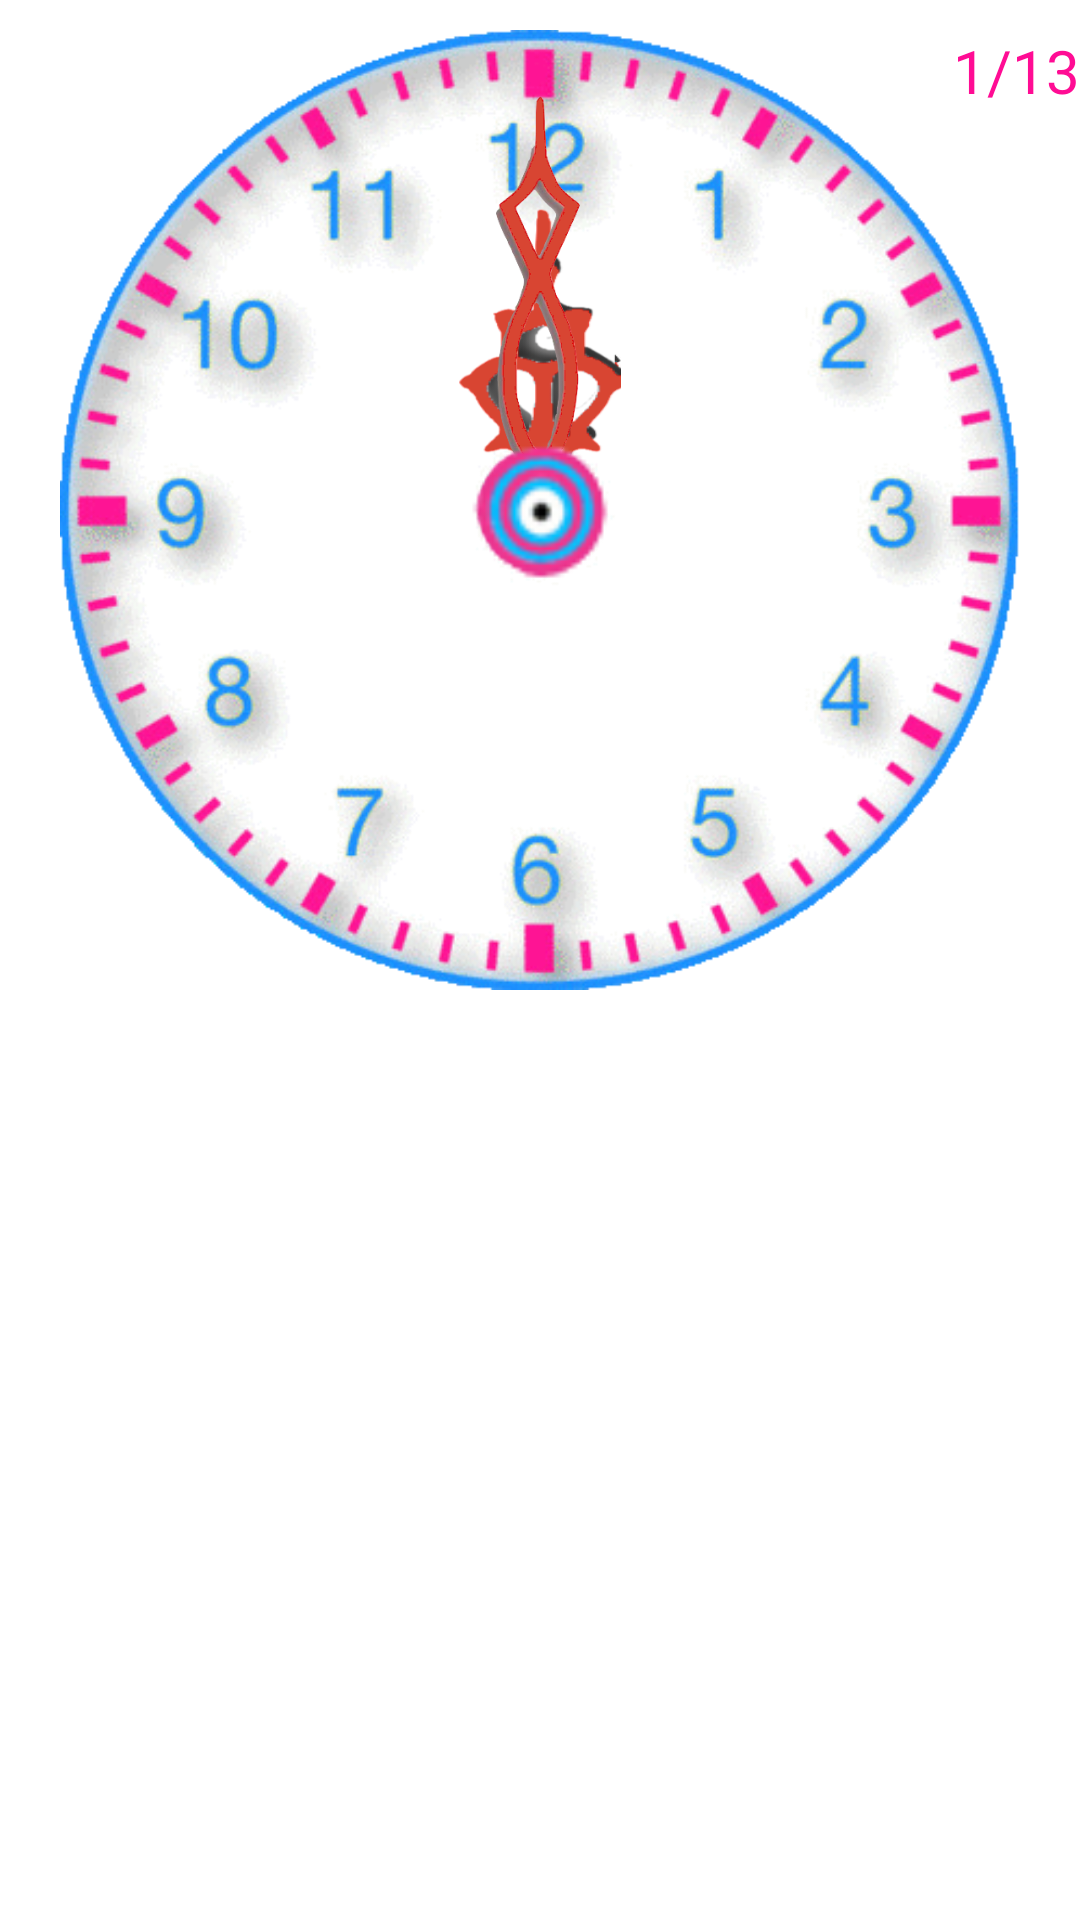

Android layout source for this screen:
<!-- AndroidManifest.xml: application theme Theme.LearnClockTime -->
<!-- res/layout/set_time_item.xml -->
<?xml version="1.0" encoding="utf-8"?>
<androidx.constraintlayout.widget.ConstraintLayout xmlns:android="http://schemas.android.com/apk/res/android"
    xmlns:app="http://schemas.android.com/apk/res-auto"
    android:layout_width="match_parent"
    android:layout_height="match_parent"
    android:layout_marginLeft="10dp"
    android:layout_marginTop="10dp"
    android:layout_marginRight="10dp"
    android:layout_marginBottom="10dp">

    <View
        android:id="@+id/viewEmptySetTime"
        android:layout_width="0dp"
        android:layout_height="0dp"
        android:background="@null"
        app:layout_constraintDimensionRatio="1:1"
        app:layout_constraintEnd_toEndOf="parent"
        app:layout_constraintHorizontal_bias="1.0"
        app:layout_constraintStart_toStartOf="parent"
        app:layout_constraintTop_toTopOf="parent"
        app:layout_constraintVertical_bias="0.0"/>

    <ImageView
        android:id="@+id/imgVwSetTimeClockDial"
        android:layout_width="320dp"
        android:layout_height="320dp"
        android:layout_marginTop="10dp"
        android:src="@drawable/clock_dial"
        app:layout_constraintEnd_toEndOf="parent"
        app:layout_constraintStart_toStartOf="parent"
        app:layout_constraintTop_toTopOf="@+id/viewEmptySetTime"></ImageView>

    <androidx.cardview.widget.CardView
        android:id="@+id/card_set_time_hour_hand"
        android:layout_width="54dp"
        android:layout_height="201dp"
        android:layout_marginLeft="133dp"
        app:cardBackgroundColor="@android:color/transparent"
        app:cardElevation="0dp"
        app:layout_constraintBottom_toBottomOf="@+id/imgVwSetTimeClockDial"
        app:layout_constraintStart_toStartOf="@+id/imgVwSetTimeClockDial"
        app:layout_constraintTop_toTopOf="@+id/imgVwSetTimeClockDial">

        <ImageView
            android:id="@+id/imgVwSetTimeHourHand"
            android:layout_width="match_parent"
            android:layout_height="84dp"
            android:scaleType="fitXY"
            android:src="@drawable/hour_hand_shadow"
            android:visibility="visible"></ImageView>

    </androidx.cardview.widget.CardView>


    <androidx.cardview.widget.CardView
        android:id="@+id/card_set_time_minute_hand"
        android:layout_width="54dp"
        android:layout_height="283dp"
        android:layout_marginLeft="133dp"
        app:cardBackgroundColor="@android:color/transparent"
        app:cardElevation="0dp"
        app:layout_constraintBottom_toBottomOf="@+id/imgVwSetTimeClockDial"
        app:layout_constraintStart_toStartOf="@+id/imgVwSetTimeClockDial"
        app:layout_constraintTop_toTopOf="@+id/imgVwSetTimeClockDial">

        <ImageView
            android:id="@+id/imgVwSetTimeMinuteHand"
            android:layout_width="40dp"
            android:layout_height="128dp"
            android:layout_gravity="center_horizontal"
            android:scaleType="fitXY"
            android:src="@drawable/minute_hand"
            android:visibility="visible"></ImageView>

    </androidx.cardview.widget.CardView>


    <ImageView
        android:id="@+id/imgVwCentreSetTime"
        android:layout_width="50dp"
        android:layout_height="50dp"
        android:scaleType="fitXY"
        android:src="@drawable/clock_center"
        app:layout_constraintBottom_toBottomOf="@+id/imgVwSetTimeClockDial"
        app:layout_constraintEnd_toEndOf="@+id/imgVwSetTimeClockDial"
        app:layout_constraintStart_toStartOf="@+id/imgVwSetTimeClockDial"
        app:layout_constraintTop_toTopOf="@+id/imgVwSetTimeClockDial"></ImageView>


    <TextView
        android:id="@+id/textViewSetTimeCardNumber"
        android:layout_width="wrap_content"
        android:layout_height="wrap_content"
        android:text = "1/13"
        android:textColor="#ff0c94"
        android:textSize="20sp"
        android:textStyle= "normal"
        android:visibility="visible"
        app:layout_constraintEnd_toEndOf="@+id/viewEmptySetTime"
        app:layout_constraintTop_toTopOf="@+id/viewEmptySetTime"
        android:layout_marginTop="10dp"
        android:layout_marginEnd="0dp" />


    <TextView
        android:id="@+id/txtMinuteHide"
        android:layout_width="wrap_content"
        android:layout_height="wrap_content"
        android:text = "1/13"
        android:textColor="#ff0c94"
        android:textSize="15sp"
        android:textStyle= "normal"
        android:visibility="invisible"
        app:layout_constraintStart_toStartOf="@+id/viewEmptySetTime"
        app:layout_constraintTop_toTopOf="@+id/viewEmptySetTime"
        android:layout_marginTop="20dp"
        android:layout_marginEnd="0dp" />

    <TextView
        android:id="@+id/txtHourHide"
        android:layout_width="wrap_content"
        android:layout_height="wrap_content"
        android:text = "1/13"
        android:textColor="#ff0c94"
        android:textSize="15sp"
        android:textStyle= "normal"
        android:visibility="invisible"
        app:layout_constraintEnd_toEndOf="@+id/viewEmptySetTime"
        app:layout_constraintTop_toTopOf="@+id/viewEmptySetTime"
        android:layout_marginEnd="0dp" />


</androidx.constraintlayout.widget.ConstraintLayout>
<!-- resources referenced by this layout -->
<resources>
  <!-- drawable clock_center: png bitmap (drawable, 3764 bytes) -->
  <!-- drawable clock_dial: jpg bitmap (drawable, 66571 bytes) -->
  <!-- drawable hour_hand_shadow: png bitmap (drawable, 23914 bytes) -->
  <!-- drawable minute_hand: png bitmap (drawable, 36843 bytes) -->
  <style name="Theme.LearnClockTime" parent="Theme.MaterialComponents.DayNight.NoActionBar">
          
          <item name="colorPrimary">@color/purple_500</item>
          <item name="colorPrimaryVariant">@color/purple_700</item>
          <item name="colorOnPrimary">@color/white</item>
          
          <item name="colorSecondary">@color/teal_200</item>
          <item name="colorSecondaryVariant">@color/teal_700</item>
          <item name="colorOnSecondary">@color/black</item>
          
          <item name="android:statusBarColor" tools:targetApi="l">?attr/colorPrimaryVariant</item>
          
      </style>
  <color name="purple_500">#FF6200EE</color>
  <color name="purple_700">#FF3700B3</color>
  <color name="white">#FFFFFFFF</color>
  <color name="teal_200">#FF03DAC5</color>
  <color name="teal_700">#FF018786</color>
  <color name="black">#FF000000</color>
</resources>
